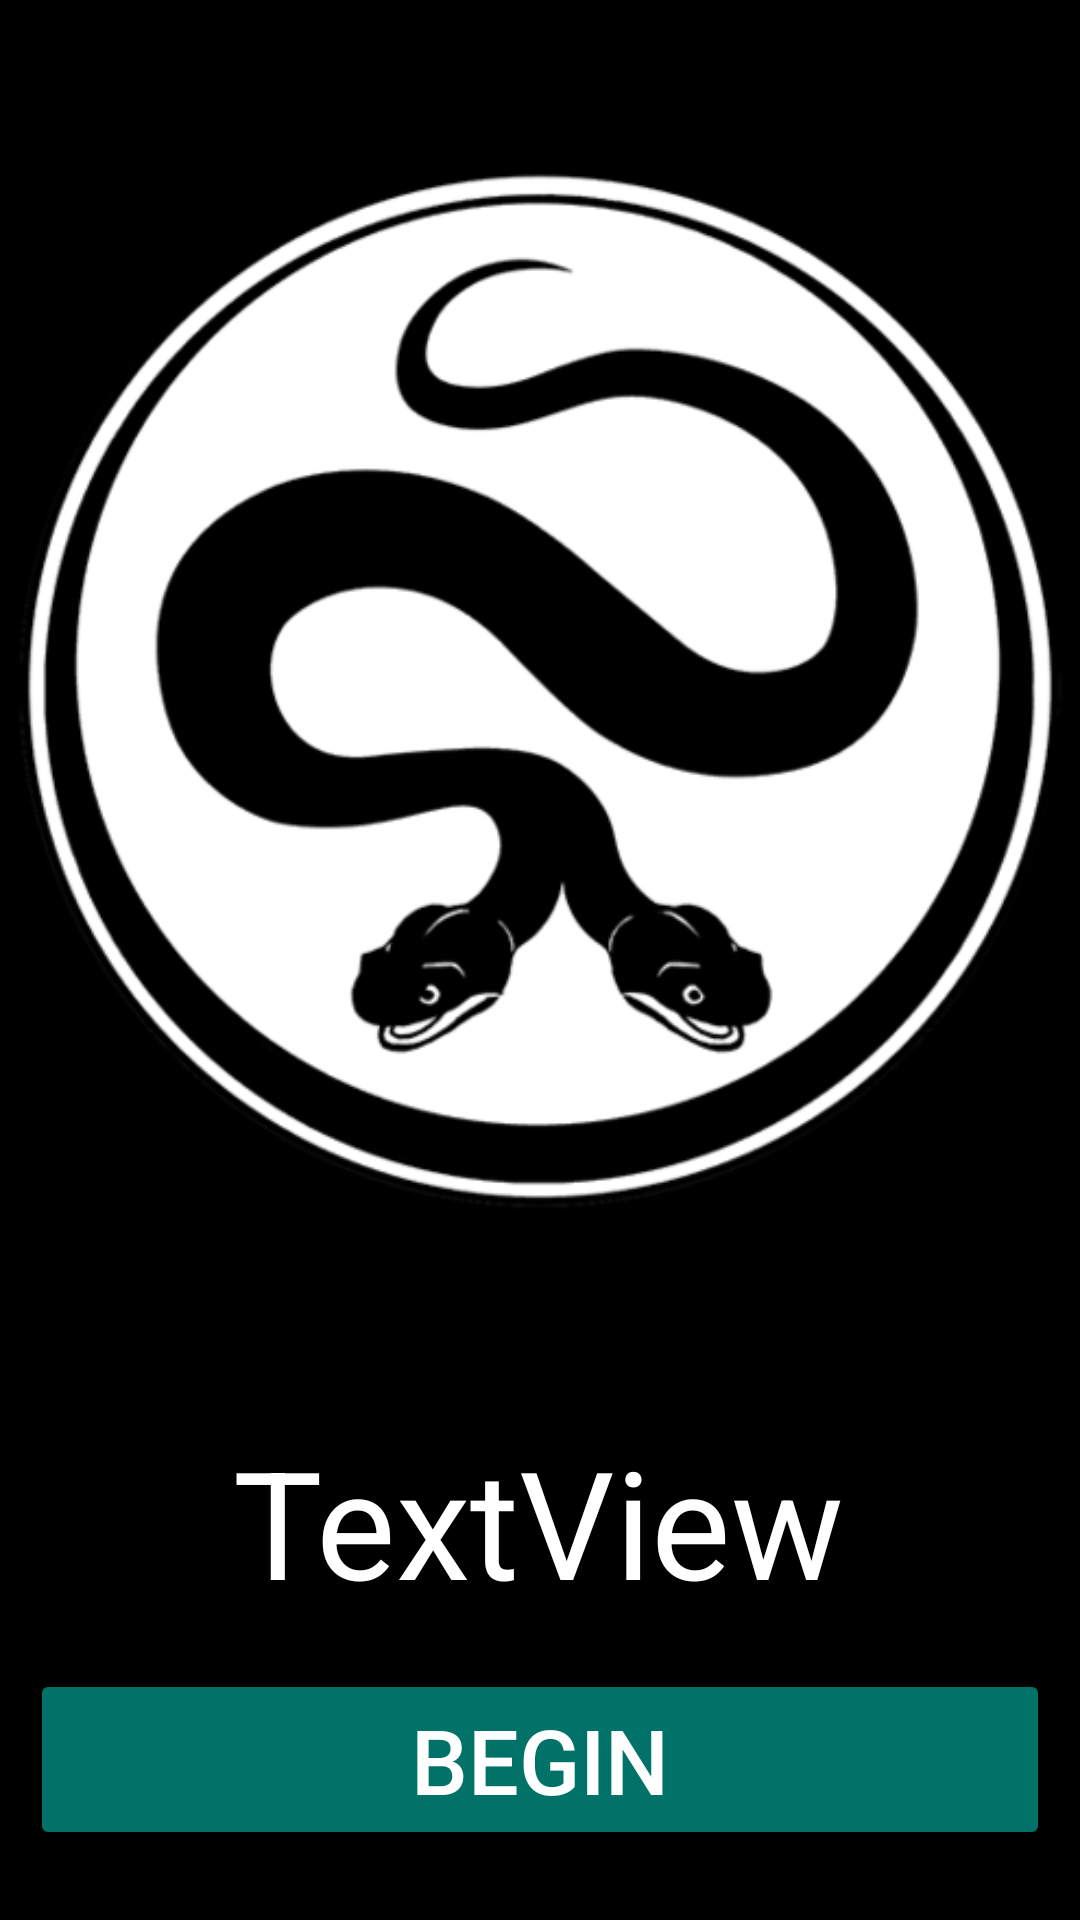

Here is an Android app screen rendered from its layout file. Give the layout XML and the strings, colors and styles it references.
<!-- AndroidManifest.xml: application theme Theme.Medusa -->
<!-- res/layout/activity_splash_screen.xml -->
<?xml version="1.0" encoding="utf-8"?>

<androidx.constraintlayout.widget.ConstraintLayout xmlns:android="http://schemas.android.com/apk/res/android"
    xmlns:app="http://schemas.android.com/apk/res-auto"
    xmlns:tools="http://schemas.android.com/tools"
    android:layout_width="match_parent"
    android:layout_height="match_parent"
    android:background="#000000"
    tools:context=".SplashScreen">

    <TextView
        android:id="@+id/textViewTitle"
        android:layout_width="wrap_content"
        android:layout_height="wrap_content"
        android:layout_marginBottom="8dp"
        android:text="TextView"
        android:textColor="#FFFFFF"
        android:textSize="50sp"
        app:layout_constraintBottom_toTopOf="@+id/buttonBegin"
        app:layout_constraintEnd_toEndOf="parent"
        app:layout_constraintHorizontal_bias="0.497"
        app:layout_constraintStart_toStartOf="parent"
        app:layout_constraintTop_toBottomOf="@+id/imageTitle" />

    <Button
        android:id="@+id/buttonBegin"
        style="@style/Widget.AppCompat.Button"
        android:layout_width="0dp"
        android:layout_height="wrap_content"
        android:layout_marginStart="10dp"
        android:layout_marginLeft="10dp"
        android:layout_marginTop="8dp"
        android:layout_marginEnd="10dp"
        android:layout_marginRight="10dp"
        android:layout_marginBottom="44dp"
        android:text="Begin"
        android:textColor="#FFFFFF"
        android:textSize="30sp"
        app:backgroundTint="#C3009688"
        app:layout_constraintBottom_toBottomOf="parent"
        app:layout_constraintEnd_toEndOf="parent"
        app:layout_constraintHorizontal_bias="1.0"
        app:layout_constraintStart_toStartOf="parent"
        app:layout_constraintTop_toBottomOf="@+id/textViewTitle" />

    <ImageView
        android:id="@+id/imageTitle"
        android:layout_width="wrap_content"
        android:layout_height="wrap_content"
        android:layout_marginTop="7dp"
        app:layout_constraintBottom_toTopOf="@+id/textViewTitle"
        app:layout_constraintEnd_toEndOf="parent"
        app:layout_constraintHorizontal_bias="0.0"
        app:layout_constraintStart_toStartOf="parent"
        app:layout_constraintTop_toTopOf="parent"
        app:srcCompat="@drawable/capturar" />
</androidx.constraintlayout.widget.ConstraintLayout>
<!-- resources referenced by this layout -->
<resources>
  <!-- drawable capturar: png bitmap (drawable, 53603 bytes) -->
  <style name="Theme.Medusa" parent="Theme.MaterialComponents.DayNight.NoActionBar">
          
          <item name="colorPrimary">@color/purple_500</item>
          <item name="colorPrimaryVariant">@color/purple_700</item>
          <item name="colorOnPrimary">@color/white</item>
          
          <item name="colorSecondary">@color/teal_200</item>
          <item name="colorSecondaryVariant">@color/teal_700</item>
          <item name="colorOnSecondary">@color/black</item>
          
          <item name="android:statusBarColor" tools:targetApi="l">?attr/colorPrimaryVariant</item>
          
      </style>
  <!-- not gathered from this repository: default colours our renderer supplied (Android Studio template values) -->
  <color name="purple_500">#FF6200EE</color>
  <color name="purple_700">#FF3700B3</color>
  <color name="teal_200">#FF03DAC5</color>
  <color name="teal_700">#FF018786</color>
  <color name="black">#FF000000</color>
  <color name="white">#FFFFFFFF</color>
</resources>
